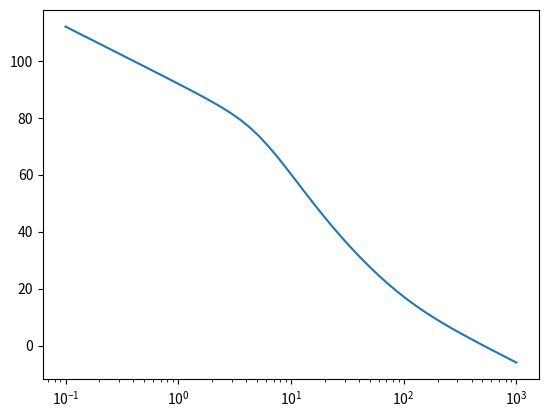
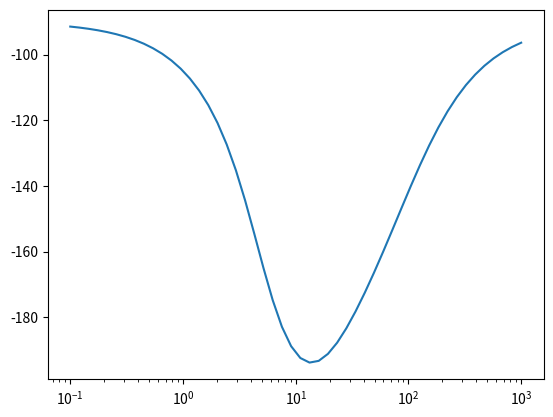

Generate these figures, in order, with matplotlib:
"""Bode plot problem
"""
import numpy as np
from scipy import signal
import matplotlib.pyplot as plt

gain = 500
zeros = np.array([-100, -20])
roots = np.roots([1, 8, 25])
poles = np.array([0, roots[0], roots[1]])

w, mag, phase = signal.bode((zeros, poles, gain), np.logspace(-1, 3))

plt.figure()
plt.semilogx(w, mag)
plt.figure()
plt.semilogx(w, phase)
plt.show()
